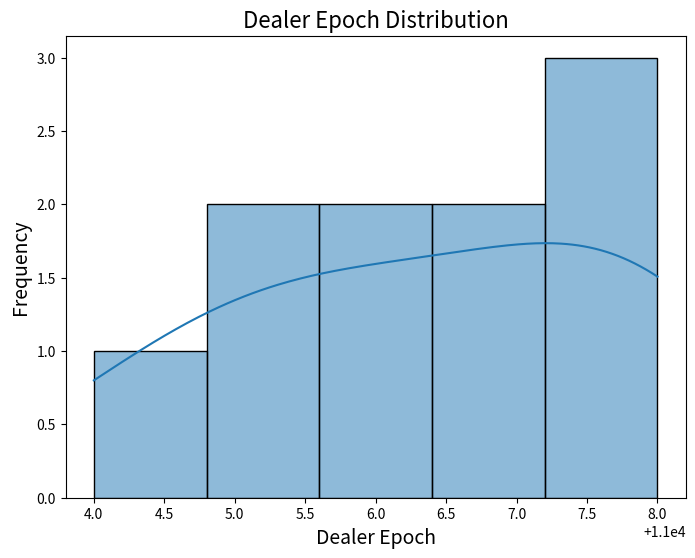

This chart was generated by the following Python code:
import matplotlib.pyplot as plt
import seaborn as sns

# Example data: Dealer Epochs (Use the frequency data if needed)
epochs = [11004, 11005, 11006, 11007, 11008, 11005, 11006, 11007, 11008, 11008]

# Create a histogram
plt.figure(figsize=(8, 6))
sns.histplot(epochs, bins=5, kde=True)

# Add titles and labels
plt.title('Dealer Epoch Distribution', fontsize=16)
plt.xlabel('Dealer Epoch', fontsize=14)
plt.ylabel('Frequency', fontsize=14)

# Show the plot
plt.show()
